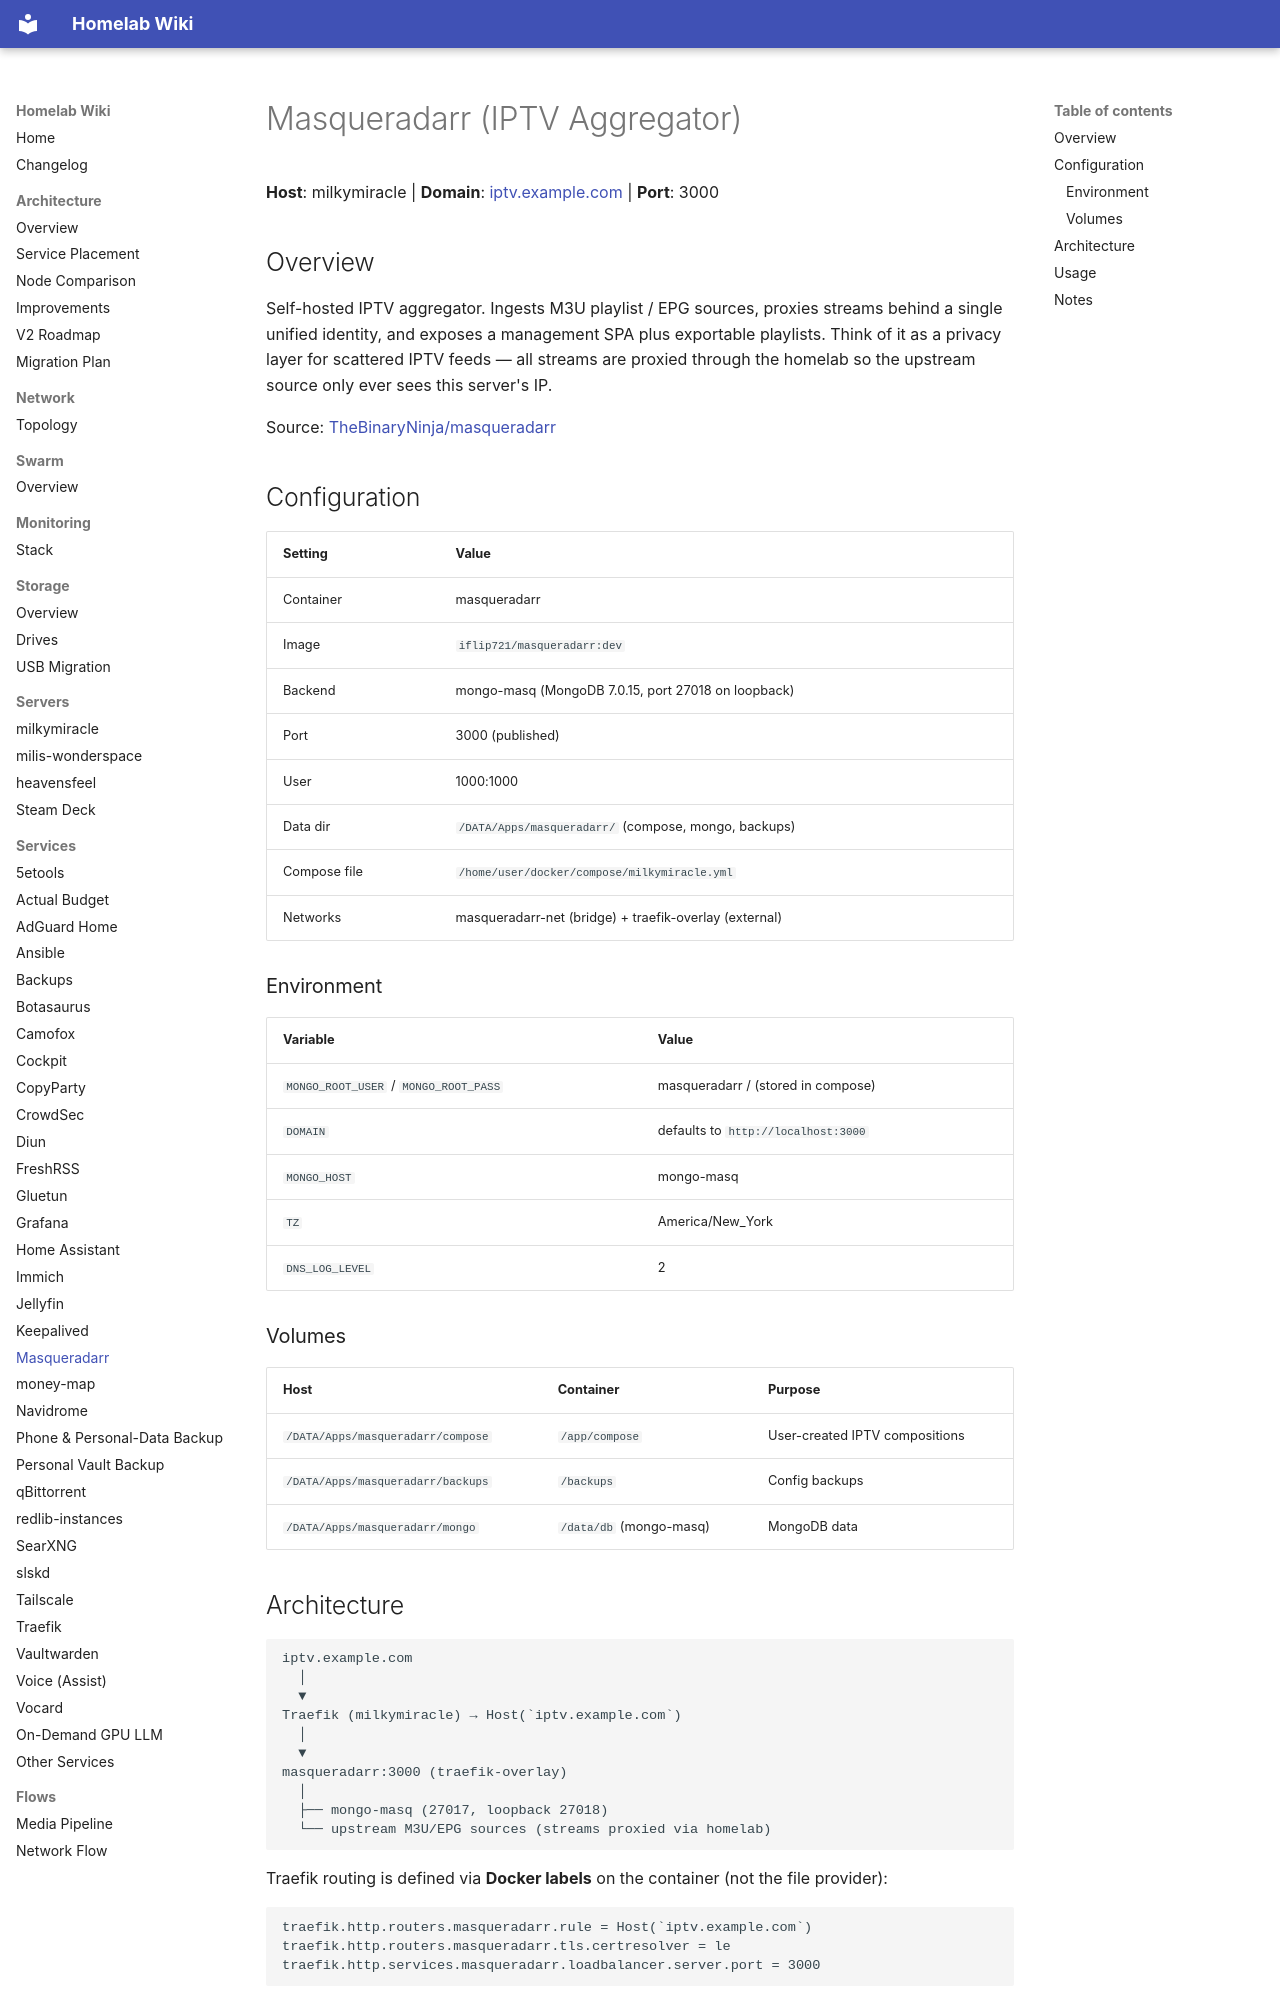

repository: Milisource/homelab-iac · page: services/masqueradarr/index.html · generator: mkdocs

# Masqueradarr (IPTV Aggregator)

**Host**: milkymiracle | **Domain**: [iptv.example.com](https://iptv.example.com) | **Port**: 3000

## Overview

Self-hosted IPTV aggregator. Ingests M3U playlist / EPG sources, proxies streams behind a
single unified identity, and exposes a management SPA plus exportable playlists. Think of it
as a privacy layer for scattered IPTV feeds — all streams are proxied through the homelab so
the upstream source only ever sees this server's IP.

Source: [TheBinaryNinja/masqueradarr](https://github.com/TheBinaryNinja/masqueradarr)

## Configuration

| Setting | Value |
|---------|-------|
| Container | masqueradarr |
| Image | `iflip721/masqueradarr:dev` |
| Backend | mongo-masq (MongoDB 7.0.15, port 27018 on loopback) |
| Port | 3000 (published) |
| User | 1000:1000 |
| Data dir | `/DATA/Apps/masqueradarr/` (compose, mongo, backups) |
| Compose file | `/home/user/docker/compose/milkymiracle.yml` |
| Networks | masqueradarr-net (bridge) + traefik-overlay (external) |

### Environment

| Variable | Value |
|----------|-------|
| `MONGO_ROOT_USER` / `MONGO_ROOT_PASS` | masqueradarr / (stored in compose) |
| `DOMAIN` | defaults to `http://localhost:3000` |
| `MONGO_HOST` | mongo-masq |
| `TZ` | America/New_York |
| `DNS_LOG_LEVEL` | 2 |

### Volumes

| Host | Container | Purpose |
|------|-----------|---------|
| `/DATA/Apps/masqueradarr/compose` | `/app/compose` | User-created IPTV compositions |
| `/DATA/Apps/masqueradarr/backups` | `/backups` | Config backups |
| `/DATA/Apps/masqueradarr/mongo` | `/data/db` (mongo-masq) | MongoDB data |
